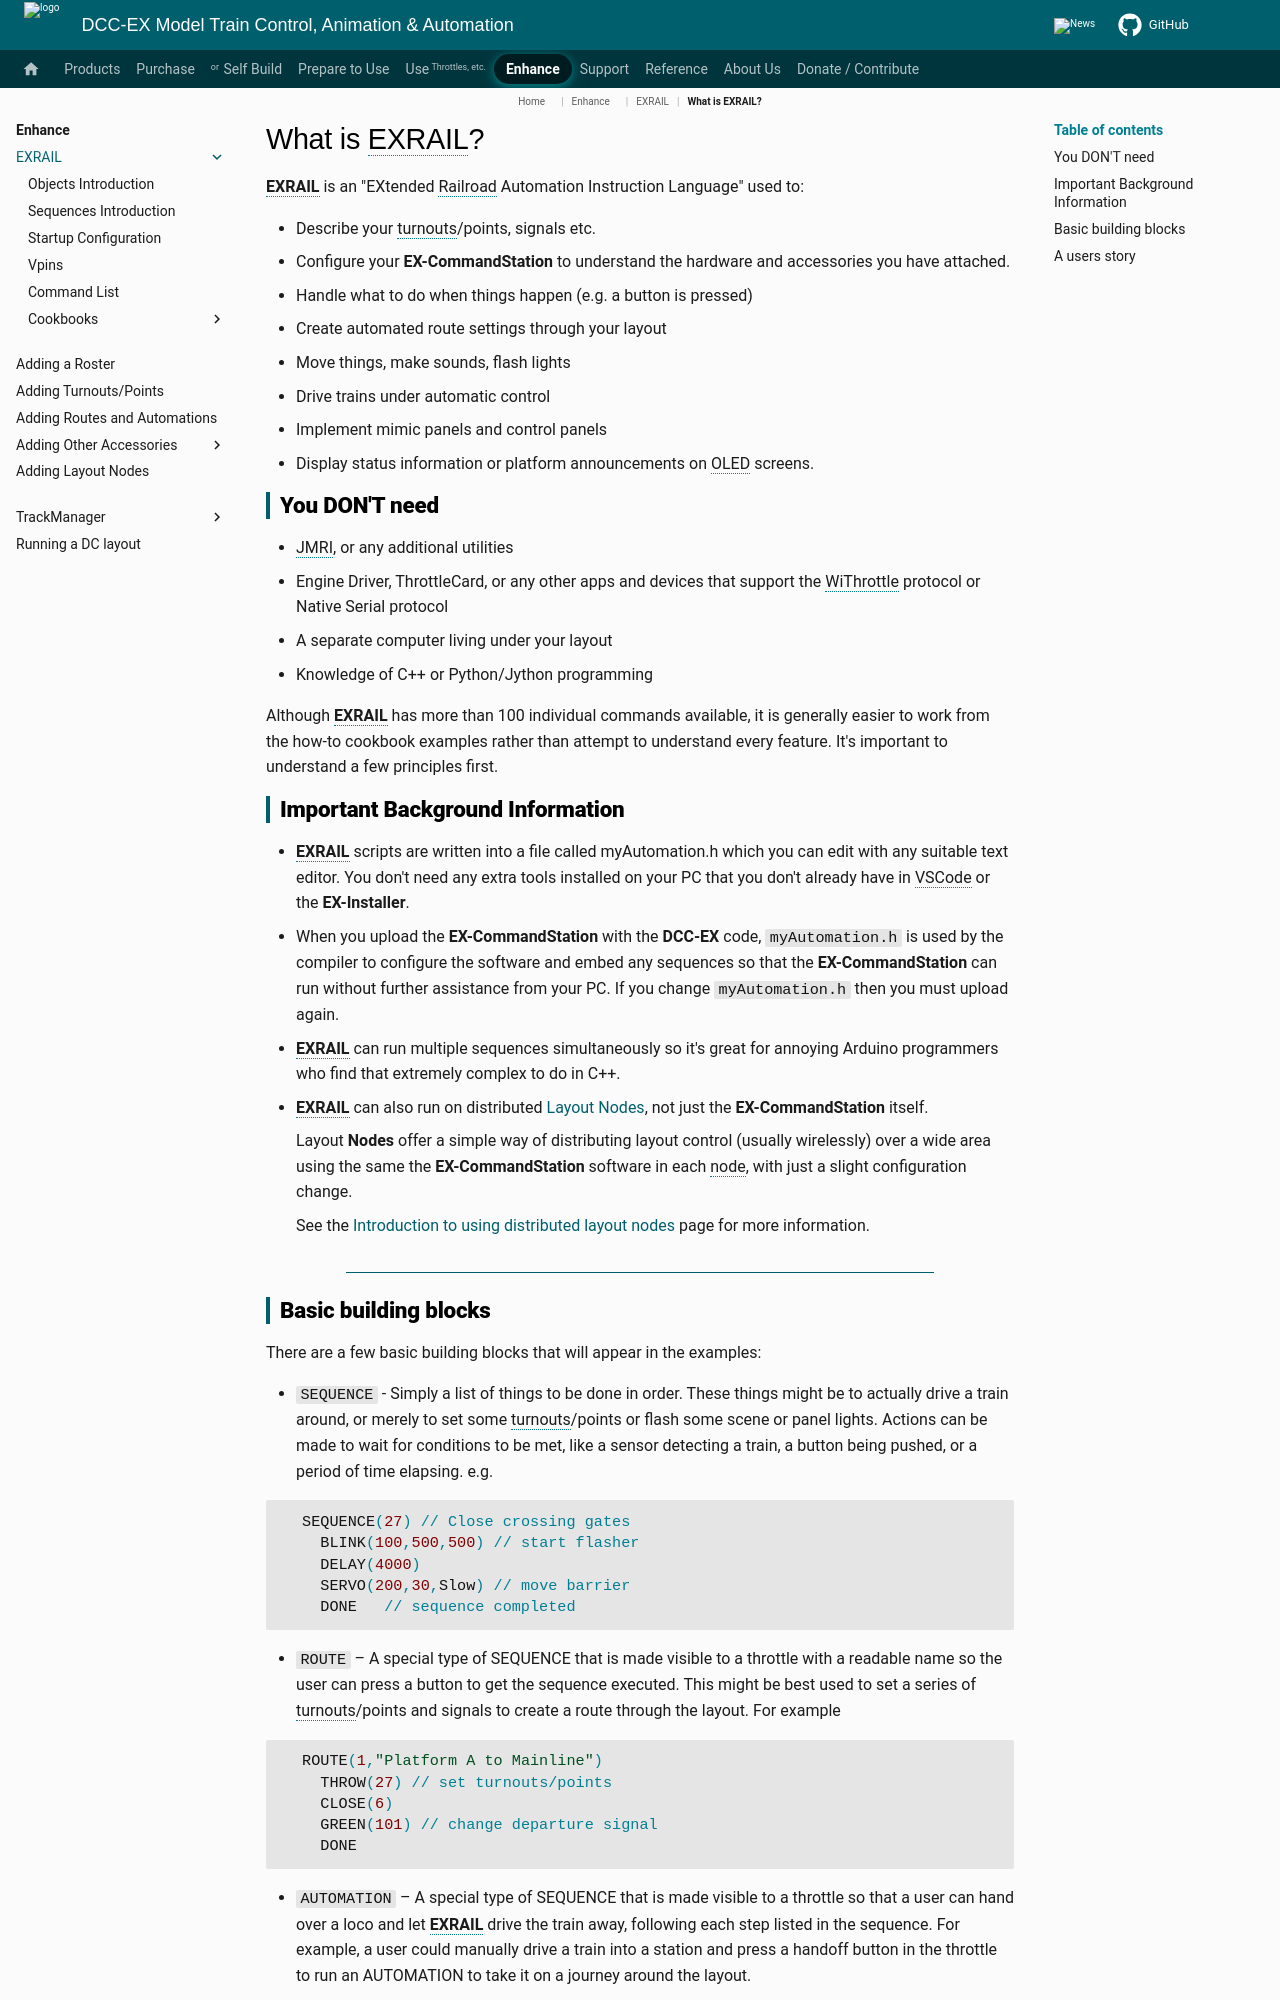

repository: DCC-EX/mkdocs-test · page: enhance/exrail/index.html · generator: mkdocs

# What is EXRAIL?

**EXRAIL** is an "EXtended Railroad Automation Instruction Language" used to:

- Describe your turnouts/points, signals etc.
- Configure your **EX-CommandStation** to understand the hardware and accessories you have attached.
- Handle what to do when things happen (e.g. a button is pressed)
- Create automated route settings through your layout
- Move things, make sounds, flash lights
- Drive trains under automatic control
- Implement mimic panels and control panels
- Display status information or platform announcements on OLED screens.

## You DON'T need

- JMRI, or any additional utilities
- Engine Driver, ThrottleCard, or any other apps and devices that support the WiThrottle protocol or Native Serial protocol
- A separate computer living under your layout
- Knowledge of C++ or Python/Jython programming

Although **EXRAIL** has more than 100 individual commands available, it is generally easier to work from the how-to cookbook examples rather than attempt to understand every feature. It's important to understand a few principles first.

## Important Background Information

- **EXRAIL** scripts are written into a file called myAutomation.h which you can edit with any suitable text editor. You don't need any extra tools installed on your PC that you don't already have in VSCode or the **EX-Installer**.
- When you upload the **EX-CommandStation** with the **DCC-EX** code, ``myAutomation.h`` is used by the compiler to configure the software and embed any sequences so that the **EX-CommandStation** can run without further assistance from your PC. If you change ``myAutomation.h`` then you must upload again.
- **EXRAIL** can run multiple sequences simultaneously so it's great for annoying Arduino programmers who find that extremely complex to do in C++.
- **EXRAIL** can also run on distributed [Layout Nodes](../../reference/nodes/index.md), not just the **EX-CommandStation** itself.

    Layout **Nodes** offer a simple way of distributing layout control (usually wirelessly) over a wide area using the same the **EX-CommandStation** software in each node, with just a slight configuration change.

    See the [Introduction to using distributed layout nodes](../../reference/nodes/index.md) page for more information.

----
